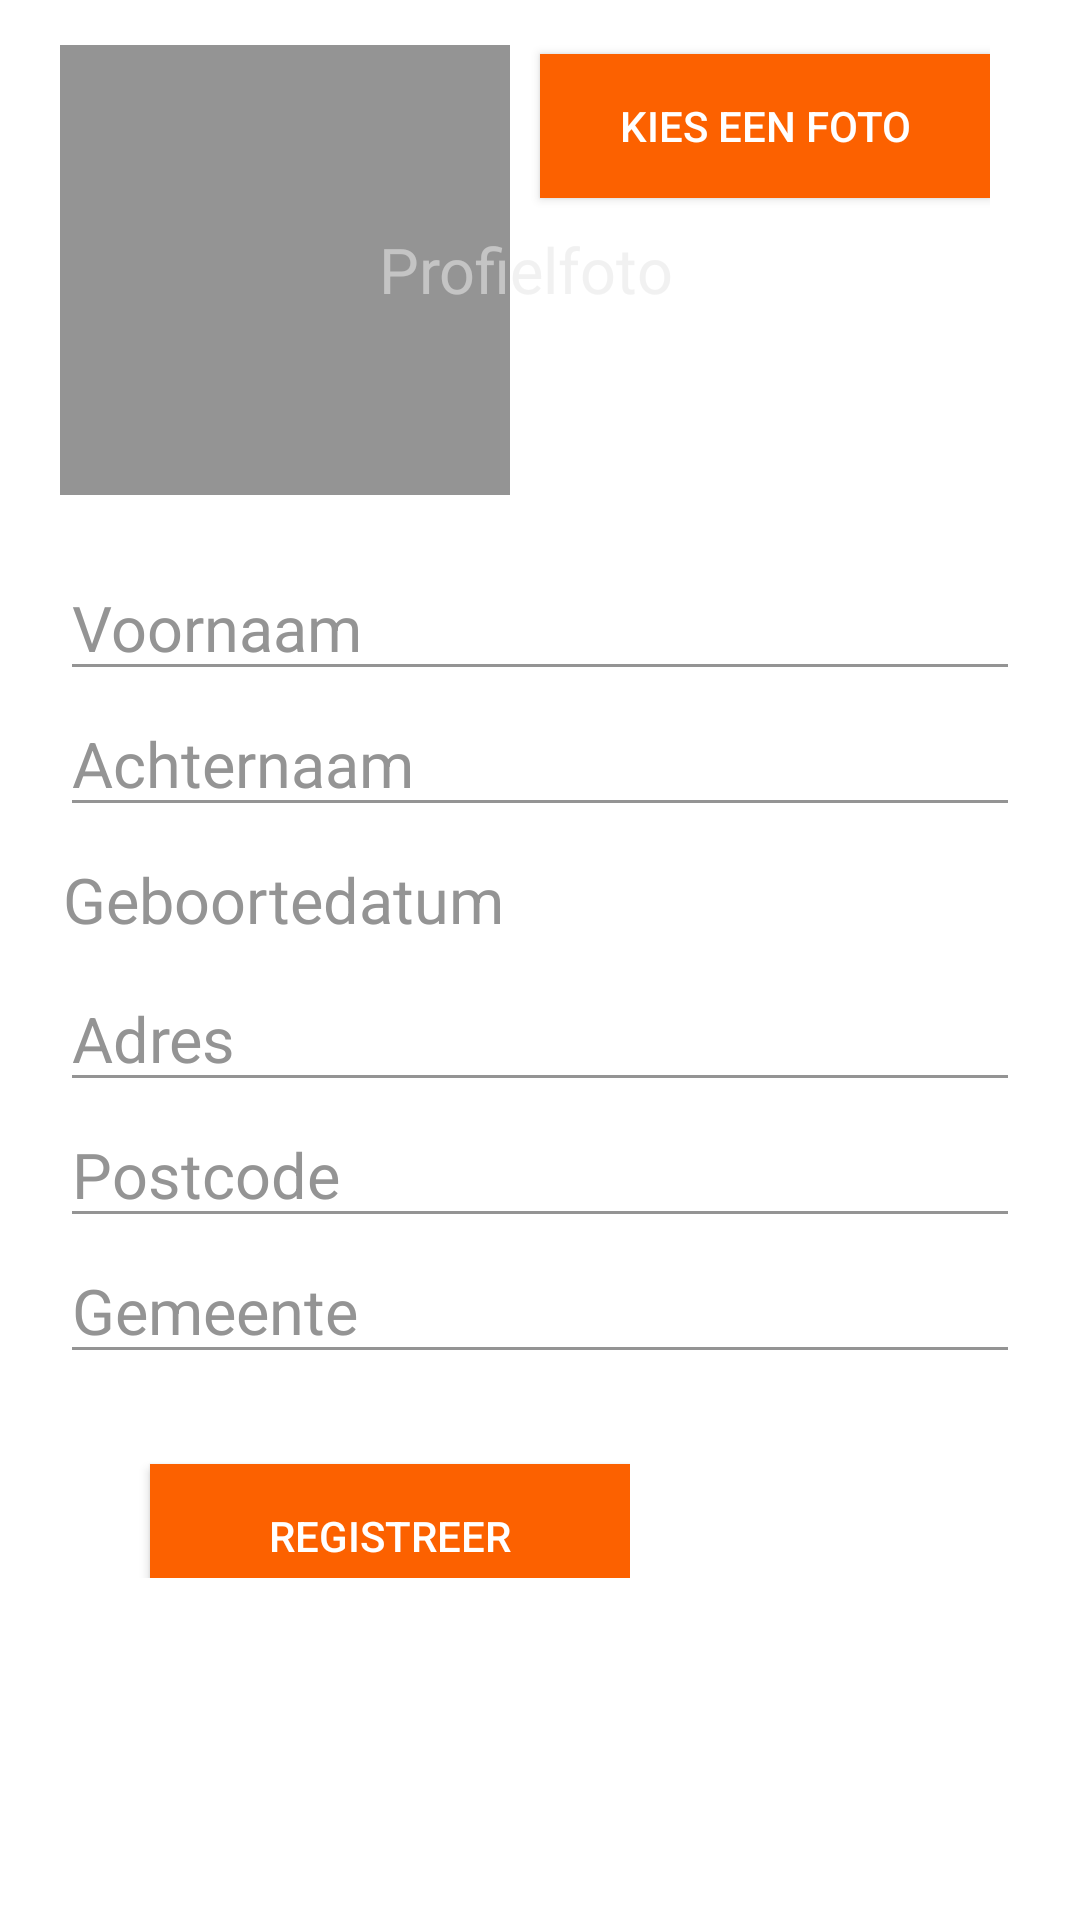

Android layout source for this screen:
<!-- AndroidManifest.xml: application theme AppTheme -->
<!-- res/layout/fragment_add_client.xml -->
<?xml version="1.0" encoding="utf-8"?>
<ScrollView xmlns:android="http://schemas.android.com/apk/res/android"
    android:layout_width="match_parent"
    android:layout_height="match_parent"
    android:orientation="vertical"
    android:background="#FFFFFF">

    <LinearLayout
        android:layout_width="match_parent"
        android:layout_height="wrap_content"
        android:orientation="vertical">

        <RelativeLayout
            android:layout_width="wrap_content"
            android:layout_height="wrap_content"
            android:orientation="horizontal"
            android:layout_marginEnd="10dp"
            android:layout_marginTop="15dp"
            android:layout_marginStart="20dp">

            <ImageView
                android:id="@+id/ivProfilePicture"
                android:layout_width="150dp"
                android:layout_height="150dp"
                android:background="@color/darkgray"
                />

            <Button
                android:id="@+id/upload_btn"
                android:layout_width="150dp"
                android:layout_height="wrap_content"
                android:layout_marginTop="03dp"
                android:layout_marginBottom="20dp"
                android:layout_marginLeft="160dp"
                android:background="@color/orange"
                android:text="Kies een foto"
                android:textColor="#FFFFFF" />

            <TextView
                android:id="@+id/tvImageSelector"
                android:layout_width="wrap_content"
                android:layout_height="wrap_content"
                android:layout_centerInParent="true"
                android:hint="Profielfoto"
                android:textColor="@color/darkgray"
                android:textColorHint="@color/gray"
                android:textSize="21sp"
                android:textAlignment="center"/>
        </RelativeLayout>

        <EditText
            android:layout_width="match_parent"
            android:layout_height="wrap_content"
            android:id="@+id/etFirstname"
            android:hint="Voornaam"
            android:layout_marginStart="20dp"
            android:layout_marginEnd="20dp"
            android:layout_marginTop="20dp"
            android:textSize="21sp"
            android:textColorHint="@color/darkgray"
            android:backgroundTint="@color/darkgray"
            android:textCursorDrawable="@color/darkgray"
            android:textColor="@color/orange"/>

        <EditText
            android:layout_width="match_parent"
            android:layout_height="wrap_content"
            android:id="@+id/etLastname"
            android:hint="Achternaam"
            android:layout_marginStart="20dp"
            android:layout_marginEnd="20dp"
            android:textSize="21sp"
            android:textColorHint="@color/darkgray"
            android:backgroundTint="@color/darkgray"
            android:textCursorDrawable="@color/darkgray"
            android:textColor="@color/orange"/>

        <TextView
            android:layout_width="wrap_content"
            android:layout_height="wrap_content"
            android:id="@+id/tvDateSelector"
            android:hint="Geboortedatum"
            android:layout_marginStart="21dp"
            android:layout_marginEnd="20dp"
            android:layout_marginTop="10dp"
            android:layout_marginBottom="8dp"
            android:textSize="21sp"
            android:textColorHint="@color/darkgray"
            android:textColor="@color/orange" />

        <EditText
            android:layout_width="match_parent"
            android:layout_height="wrap_content"
            android:id="@+id/etAddress"
            android:hint="Adres"
            android:layout_marginStart="20dp"
            android:layout_marginEnd="20dp"
            android:textSize="21sp"
            android:textColorHint="@color/darkgray"
            android:backgroundTint="@color/darkgray"
            android:textCursorDrawable="@color/darkgray"
            android:textColor="@color/orange"
            />

        <EditText
            android:layout_width="match_parent"
            android:layout_height="wrap_content"
            android:id="@+id/etPostcalCode"
            android:hint="Postcode"
            android:layout_marginStart="20dp"
            android:layout_marginEnd="20dp"
            android:textSize="21sp"
            android:textColorHint="@color/darkgray"
            android:backgroundTint="@color/darkgray"
            android:textCursorDrawable="@color/darkgray"
            android:textColor="@color/orange"
            />

        <EditText
            android:layout_width="match_parent"
            android:layout_height="wrap_content"
            android:id="@+id/etCity"
            android:hint="Gemeente"
            android:layout_marginStart="20dp"
            android:layout_marginEnd="20dp"
            android:textSize="21sp"
            android:textColorHint="@color/darkgray"
            android:backgroundTint="@color/darkgray"
            android:textCursorDrawable="@color/darkgray"
            android:textColor="@color/orange"
         />


        <LinearLayout
            android:layout_width="wrap_content"
            android:layout_height="wrap_content"
            android:orientation="horizontal">


            <Button
                android:id="@+id/btnRegister"
                android:layout_width="160dp"
                android:layout_height="wrap_content"
                android:layout_gravity="center"
                android:layout_marginStart="50dp"
                android:layout_marginTop="20dp"
                android:background="@color/orange"
                android:text="Registreer"
                android:textColor="#FFFFFF" />

        </LinearLayout>

    </LinearLayout>

</ScrollView>
<!-- resources referenced by this layout -->
<resources>
  <color name="darkgray">#949494</color>
  <color name="gray">#95E7E7E7</color>
  <color name="orange">#FC6100</color>
  <style name="AppTheme" parent="Theme.AppCompat">
          <item name="colorPrimary">@color/overalbar_orange</item>
          <item name="colorPrimaryDark">@color/overalbar_orange</item>
          <item name="colorAccent">@color/overalbar_orange</item>
          <item name="android:color">@color/orange</item>
      </style>
  <color name="overalbar_orange">#FC6100</color>
</resources>
